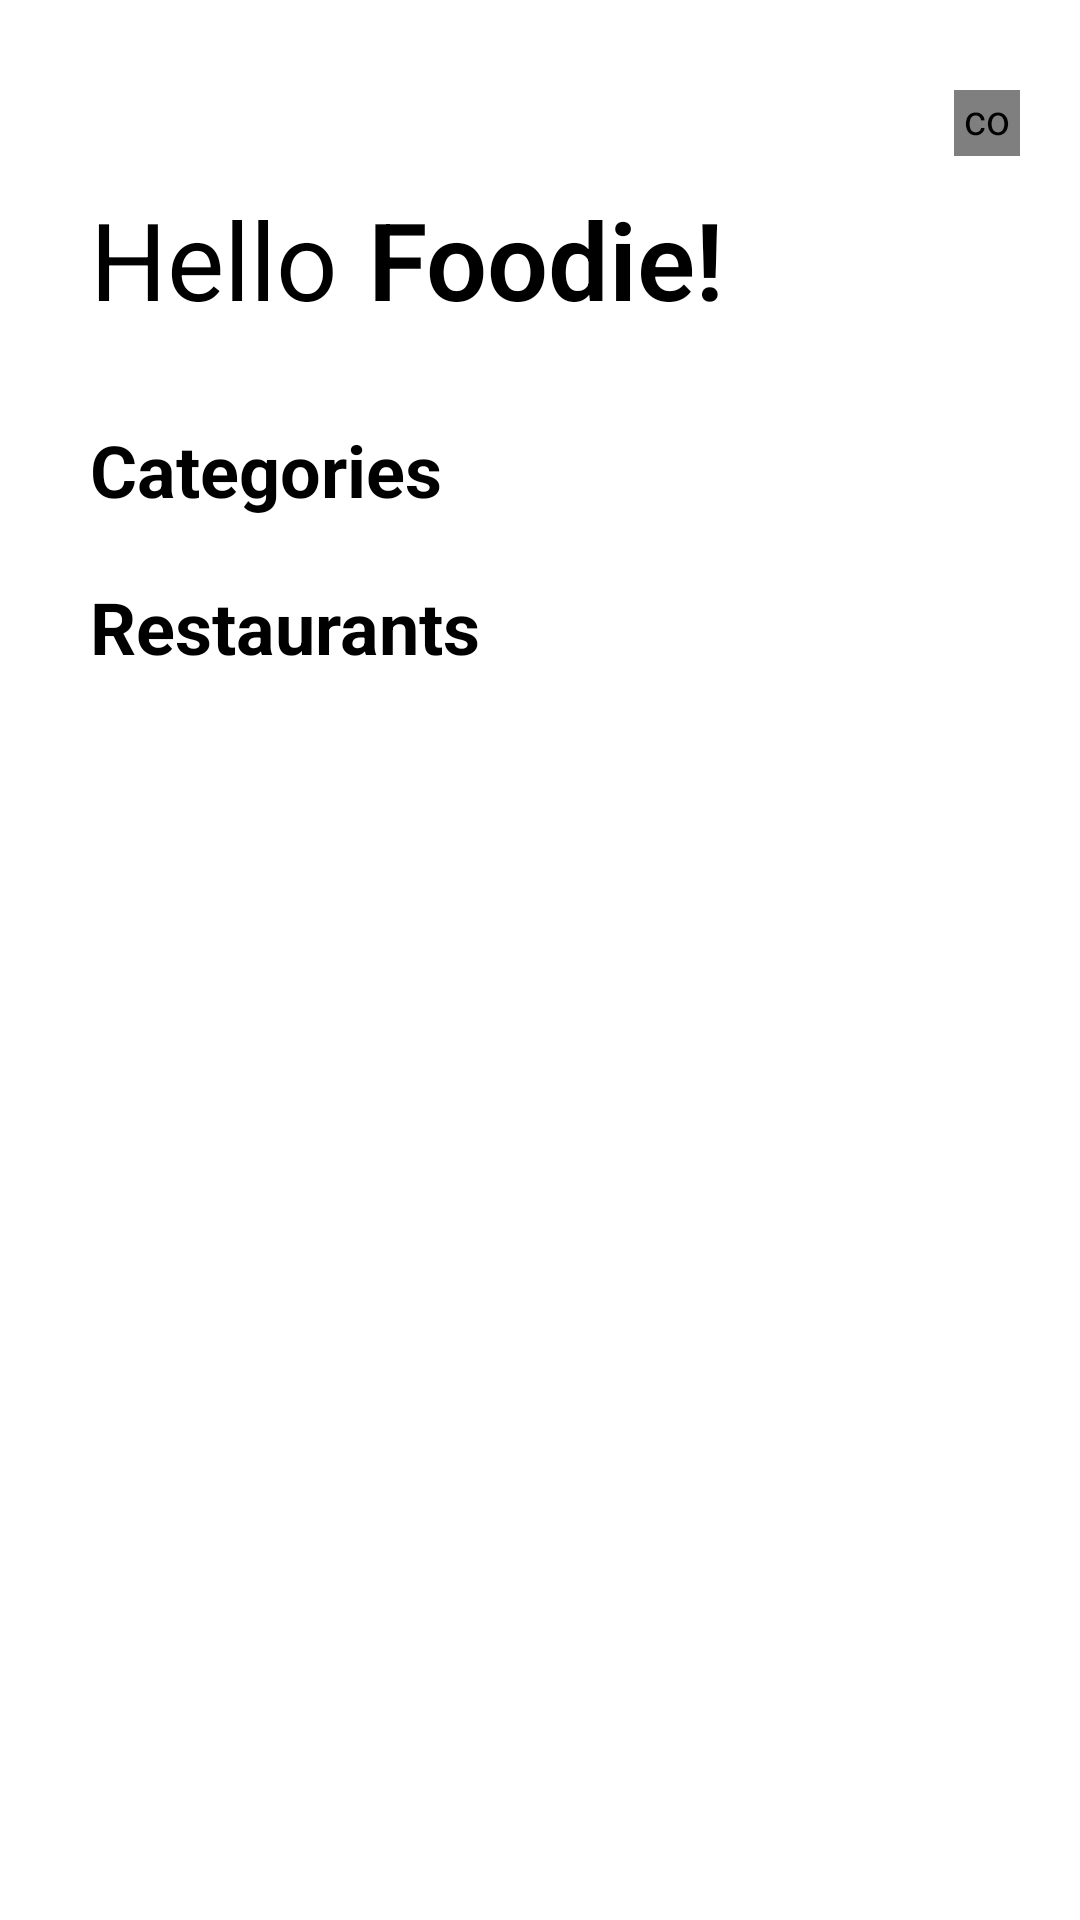

Layout XML and referenced resources for this Android screen:
<!-- AndroidManifest.xml: application theme Theme.FinalProject -->
<!-- res/layout/activity_main_dash_board.xml -->
<?xml version="1.0" encoding="utf-8"?>
<ScrollView xmlns:android="http://schemas.android.com/apk/res/android"
    xmlns:app="http://schemas.android.com/apk/res-auto"
    xmlns:tools="http://schemas.android.com/tools"
    android:layout_width="match_parent"
    android:layout_height="match_parent"
    android:orientation="vertical"
    android:gravity="center"
    tools:context=".activities.common.mainDashBoard">

    <androidx.constraintlayout.widget.ConstraintLayout
        android:layout_width="match_parent"
        android:layout_height="match_parent">

        <com.makeramen.roundedimageview.RoundedImageView
            android:id="@+id/profile_icon"
            android:layout_width="22dp"
            android:layout_height="22dp"
            android:layout_marginTop="30dp"
            android:layout_marginRight="20dp"
            android:src="@drawable/user"
            app:riv_corner_radius="100dp"
            app:layout_constraintBottom_toBottomOf="parent"
            app:layout_constraintEnd_toEndOf="parent"
            app:layout_constraintHorizontal_bias="1"
            app:layout_constraintStart_toStartOf="parent"
            app:layout_constraintTop_toTopOf="parent"
            app:layout_constraintVertical_bias="0" />


        <ImageView
            android:id="@+id/shopping_cart_icon"
            android:src="@drawable/ic_baseline_shopping_cart_24"
            android:layout_width="22dp"
            android:layout_height="22dp"
            android:layout_marginRight="15dp"
            app:layout_constraintHorizontal_bias="1"
            app:layout_constraintVertical_bias="0"
            app:layout_constraintEnd_toStartOf="@id/profile_icon"
            app:layout_constraintBottom_toBottomOf="parent"
            app:layout_constraintStart_toStartOf="parent"
            app:layout_constraintTop_toTopOf="@+id/profile_icon" />
        <ImageView
            android:id="@+id/search_icon"
            android:src="@drawable/ic_baseline_search_24"
            android:layout_width="25dp"
            android:layout_height="25dp"
            android:layout_marginRight="15dp"
            app:layout_constraintHorizontal_bias="1"
            app:layout_constraintVertical_bias="0"
            app:layout_constraintEnd_toStartOf="@id/shopping_cart_icon"
            app:layout_constraintBottom_toBottomOf="parent"
            app:layout_constraintStart_toStartOf="parent"
            app:layout_constraintTop_toTopOf="@+id/profile_icon" />

        <TextView
            android:id="@+id/hello_text"
            android:layout_width="wrap_content"
            android:layout_height="wrap_content"
            android:text="Hello"
            android:textColor="@color/black"
            android:textSize="36sp"
            app:layout_constraintVertical_bias="0"
            app:layout_constraintHorizontal_bias="0"
            android:layout_marginTop="10dp"
            android:layout_marginLeft="30dp"
            android:layout_marginRight="10dp"
            app:layout_constraintBottom_toBottomOf="parent"
            app:layout_constraintEnd_toEndOf="parent"
            app:layout_constraintStart_toStartOf="parent"
            app:layout_constraintTop_toBottomOf="@+id/shopping_cart_icon" />

        <TextView
            android:id="@+id/mainDashBoard_userName"
            android:layout_width="wrap_content"
            android:layout_height="wrap_content"
            android:text="Foodie!"
            android:textColor="@color/black"
            android:textSize="36sp"
            app:layout_constraintHorizontal_bias="0"
            app:layout_constraintVertical_bias="0"
            android:layout_marginLeft="10dp"
            android:textStyle="bold"
            android:fontFamily="sans-serif-light"
            app:layout_constraintBottom_toBottomOf="parent"
            app:layout_constraintEnd_toEndOf="parent"
            app:layout_constraintStart_toEndOf="@id/hello_text"
            app:layout_constraintTop_toTopOf="@+id/hello_text" />

<TextView
    android:id="@+id/categories_text"
    android:layout_width="wrap_content"
    android:layout_height="wrap_content"
    android:text="Categories"
    android:textColor="@color/black"
    android:textSize="24sp"
    android:textStyle="bold"
    android:layout_marginTop="30dp"
    app:layout_constraintStart_toStartOf="@id/hello_text"
    app:layout_constraintEnd_toEndOf="parent"
    app:layout_constraintBottom_toTopOf="@id/rv_1"
    app:layout_constraintTop_toBottomOf="@id/hello_text"
    app:layout_constraintVertical_bias="1"
    app:layout_constraintHorizontal_bias="0"

    />

        <androidx.recyclerview.widget.RecyclerView
            android:id="@+id/rv_1"
            android:layout_width="match_parent"
            android:layout_height="wrap_content"
            android:layout_marginLeft="10dp"
            android:minWidth="100dp"
            android:layout_marginRight="10dp"
            app:layout_constraintBottom_toBottomOf="parent"
            app:layout_constraintEnd_toEndOf="parent"
            app:layout_constraintHorizontal_bias="0.0"
            app:layout_constraintStart_toStartOf="parent"
            app:layout_constraintTop_toTopOf="@+id/categories_text"
            app:layout_constraintVertical_bias="0" />
        <TextView
            android:id="@+id/restaurants_text"
            android:layout_width="wrap_content"
            android:layout_height="wrap_content"
            android:text="Restaurants"
            android:textColor="@color/black"
            android:textSize="24sp"
            android:textStyle="bold"
            android:layout_marginTop="20dp"
            app:layout_constraintStart_toStartOf="@id/hello_text"
            app:layout_constraintEnd_toEndOf="parent"
            app:layout_constraintBottom_toTopOf="@id/rv_2"
            app:layout_constraintTop_toBottomOf="@id/rv_1"
            app:layout_constraintVertical_bias="0"
            app:layout_constraintHorizontal_bias="0"
            />

        <com.airbnb.lottie.LottieAnimationView
            android:id="@+id/staticRv_progressBar"
            android:layout_width="60dp"
            android:layout_height="60dp"
            android:layout_gravity="center"
            app:lottie_autoPlay="true"
            app:lottie_loop="true"
            app:lottie_rawRes="@raw/loading"
            app:lottie_speed="0.8"
            android:visibility="gone"
            android:layout_marginTop="20dp"
            android:layout_marginBottom="20dp"
            app:layout_constraintStart_toStartOf="@id/rv_1"
            app:layout_constraintEnd_toEndOf="@id/rv_1"
            app:layout_constraintTop_toTopOf="@id/rv_1"
            app:layout_constraintBottom_toBottomOf="@id/rv_1"

            />
        <TextView
            android:id="@+id/no_restaurant_text"
            android:layout_width="wrap_content"
            android:layout_height="wrap_content"
            android:layout_gravity="center"
            android:text="No Restaurants Found"
            android:visibility="gone"
            app:layout_constraintStart_toStartOf="@id/rv_2"
            app:layout_constraintEnd_toEndOf="@id/rv_2"
            app:layout_constraintTop_toTopOf="@id/rv_2"
            app:layout_constraintBottom_toBottomOf="@id/rv_2"

            />

        <androidx.recyclerview.widget.RecyclerView
            android:id="@+id/rv_2"
            android:layout_width="match_parent"
            android:layout_height="match_parent"
            android:layout_marginLeft="5dp"
            android:layout_marginTop="20dp"
            android:layout_marginRight="10dp"
            android:elevation="2dp"
            android:minHeight="100dp"
            app:layout_constraintBottom_toBottomOf="parent"
            app:layout_constraintEnd_toEndOf="parent"
            app:layout_constraintStart_toStartOf="parent"
            app:layout_constraintTop_toBottomOf="@+id/restaurants_text"
            app:layout_constraintVertical_bias="0" />


    </androidx.constraintlayout.widget.ConstraintLayout>

</ScrollView>
<!-- resources referenced by this layout -->
<resources>
  <color name="black">#FF000000</color>
  <style name="Theme.FinalProject" parent="Theme.MaterialComponents.DayNight.NoActionBar">
          
          <item name="colorPrimary">@color/black</item>
          <item name="colorPrimaryVariant">@color/secondaryColor</item>
          <item name="colorOnPrimary">@color/white</item>
          
          <item name="colorSecondary">@color/black</item>
          <item name="colorSecondaryVariant">@color/teal_700</item>
          <item name="colorOnSecondary">@color/black</item>
          
          <item name="android:statusBarColor" tools:targetApi="l">?attr/colorPrimaryVariant</item>
          
      </style>
  <color name="secondaryColor">#816510</color>
  <color name="white">#FFFFFFFF</color>
  <color name="teal_700">#FF018786</color>
</resources>
